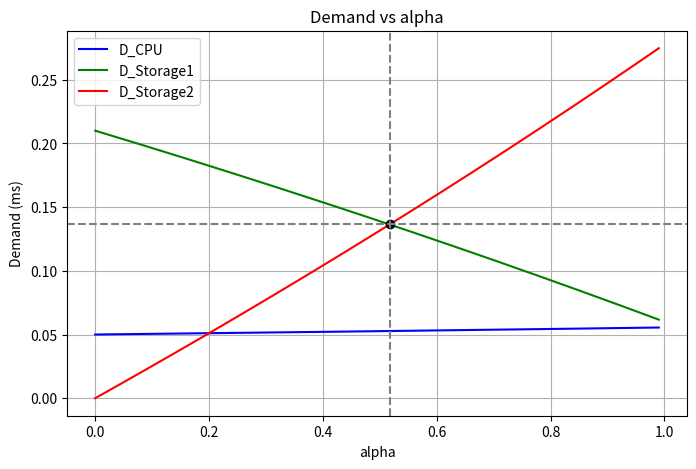

Reproduce this figure in Python.
import numpy as np
import matplotlib.pyplot as plt

# Given parameters
lambda1 = 2500
lambda2 = 1000

S_CPU = 0.05 / 1000
S_Storage1 = 0.15 / 1000
S_Storage2 = 0.25 / 1000

p_s2_cpu = 0.1
p_s2_exit = 0.9

print("="*80)
print("BALANCING REQUESTS IN A SECURE SYSTEM - DEBUG MODE")
print("="*80)
print(f"\nGiven Parameters:")
print(f"  λ1 (arrival to CPU) = {lambda1} req/s")
print(f"  λ2 (arrival to Storage1) = {lambda2} req/s")
print(f"  S_CPU = {S_CPU*1000} ms")
print(f"  S_Storage1 = {S_Storage1*1000} ms")
print(f"  S_Storage2 = {S_Storage2*1000} ms")
print(f"  p(Storage2 → CPU) = {p_s2_cpu}")
print(f"  p(Storage2 → Exit) = {p_s2_exit}")

def calculate_demands(alpha):
    P = np.array([[0.0,    1-alpha,  alpha    ],
                  [0.0,    0.0,      0.0      ],
                  [p_s2_cpu, 0.0,    0.0      ]])
    
    l = np.array([lambda1, lambda2, 0.0])
    
    Q = np.eye(3) - P
    Lambda = np.linalg.solve(Q.T, l)
    
    V = Lambda / lambda1

    S = np.array([S_CPU, S_Storage1, S_Storage2])
    
    D = V * S
    
    return D[0], D[1], D[2], V, Lambda

print("\n" + "="*80)
print("STEP 1: Build Routing Probability Matrix P")
print("="*80)
print("\nNetwork structure:")
print("  CPU → Storage1 with probability (1-α)")
print("  CPU → Storage2 with probability α")
print("  Storage2 → CPU with probability 0.1")
print("  Storage2 → Exit with probability 0.9")

print("\n" + "="*80)
print("STEP 2: Test with α = 0.5")
print("="*80)
alpha_test = 0.5
D_CPU_test, D_S1_test, D_S2_test, V_test, Lambda_test = calculate_demands(alpha_test)
print(f"\nWith α = {alpha_test}:")
print(f"  Total arrival rates:")
print(f"    Λ_CPU = {Lambda_test[0]:.2f} req/s")
print(f"    Λ_Storage1 = {Lambda_test[1]:.2f} req/s")
print(f"    Λ_Storage2 = {Lambda_test[2]:.2f} req/s")
print(f"  Visit ratios:")
print(f"    V_CPU = {V_test[0]:.4f}")
print(f"    V_Storage1 = {V_test[1]:.4f}")
print(f"    V_Storage2 = {V_test[2]:.4f}")
print(f"  Demands:")
print(f"    D_CPU = {D_CPU_test*1000:.6f} ms")
print(f"    D_Storage1 = {D_S1_test*1000:.6f} ms")
print(f"    D_Storage2 = {D_S2_test*1000:.6f} ms")

print("\n" + "="*80)
print("STEP 3: Plot Demands vs α")
print("="*80)

alpha_values = np.linspace(0, 0.99, 1000)

D_CPU_values = []
D_Storage1_values = []
D_Storage2_values = []

for alpha in alpha_values:
    D_CPU, D_Storage1, D_Storage2, V, Lambda = calculate_demands(alpha)
    D_CPU_values.append(D_CPU * 1000)
    D_Storage1_values.append(D_Storage1 * 1000)
    D_Storage2_values.append(D_Storage2 * 1000)

plt.figure(figsize=(8, 5))
plt.plot(alpha_values, D_CPU_values, 'b-', label='D_CPU')
plt.plot(alpha_values, D_Storage1_values, 'g-', label='D_Storage1')
plt.plot(alpha_values, D_Storage2_values, 'r-', label='D_Storage2')

print("\n" + "="*80)
print("STEP 4: Find α* where D_Storage1 = D_Storage2")
print("="*80)

alpha_analytical = 15.0 / 29.0
D_CPU_verify, D_S1_verify, D_S2_verify, V_verify, Lambda_verify = calculate_demands(alpha_analytical)

print(f"\nAnalytical solution: α* = 15/29 = {alpha_analytical:.6f}")
print(f"\nVerification with α* = {alpha_analytical:.6f}:")
print(f"  Total arrival rates:")
print(f"    Λ_CPU = {Lambda_verify[0]:.2f} req/s")
print(f"    Λ_Storage1 = {Lambda_verify[1]:.2f} req/s")
print(f"    Λ_Storage2 = {Lambda_verify[2]:.2f} req/s")
print(f"  Visit ratios:")
print(f"    V_CPU = {V_verify[0]:.6f}")
print(f"    V_Storage1 = {V_verify[1]:.6f}")
print(f"    V_Storage2 = {V_verify[2]:.6f}")
print(f"  Demands:")
print(f"    D_CPU = {D_CPU_verify*1000:.6f} ms")
print(f"    D_Storage1 = {D_S1_verify*1000:.6f} ms")
print(f"    D_Storage2 = {D_S2_verify*1000:.6f} ms")
print(f"  Difference = {abs(D_S1_verify - D_S2_verify)*1000:.9f} ms")

plt.plot(alpha_analytical, D_S1_verify*1000, 'ko', markersize=6)
plt.axvline(x=alpha_analytical, color='gray', linestyle='--')
plt.axhline(y=D_S1_verify*1000, color='gray', linestyle='--')

plt.xlabel('alpha')
plt.ylabel('Demand (ms)')
plt.title('Demand vs alpha')
plt.legend()
plt.grid()
plt.savefig('A14_demands_vs_alpha_debug.png')

print("\n" + "="*80)
print("FINAL RESULT")
print("="*80)
print(f"alpha* = {alpha_analytical:.6f}")
print(f"D_CPU = {D_CPU_verify*1000:.6f} ms")
print(f"D_Storage1 = D_Storage2 = {D_S1_verify*1000:.6f} ms")
print("="*80)

plt.show()
